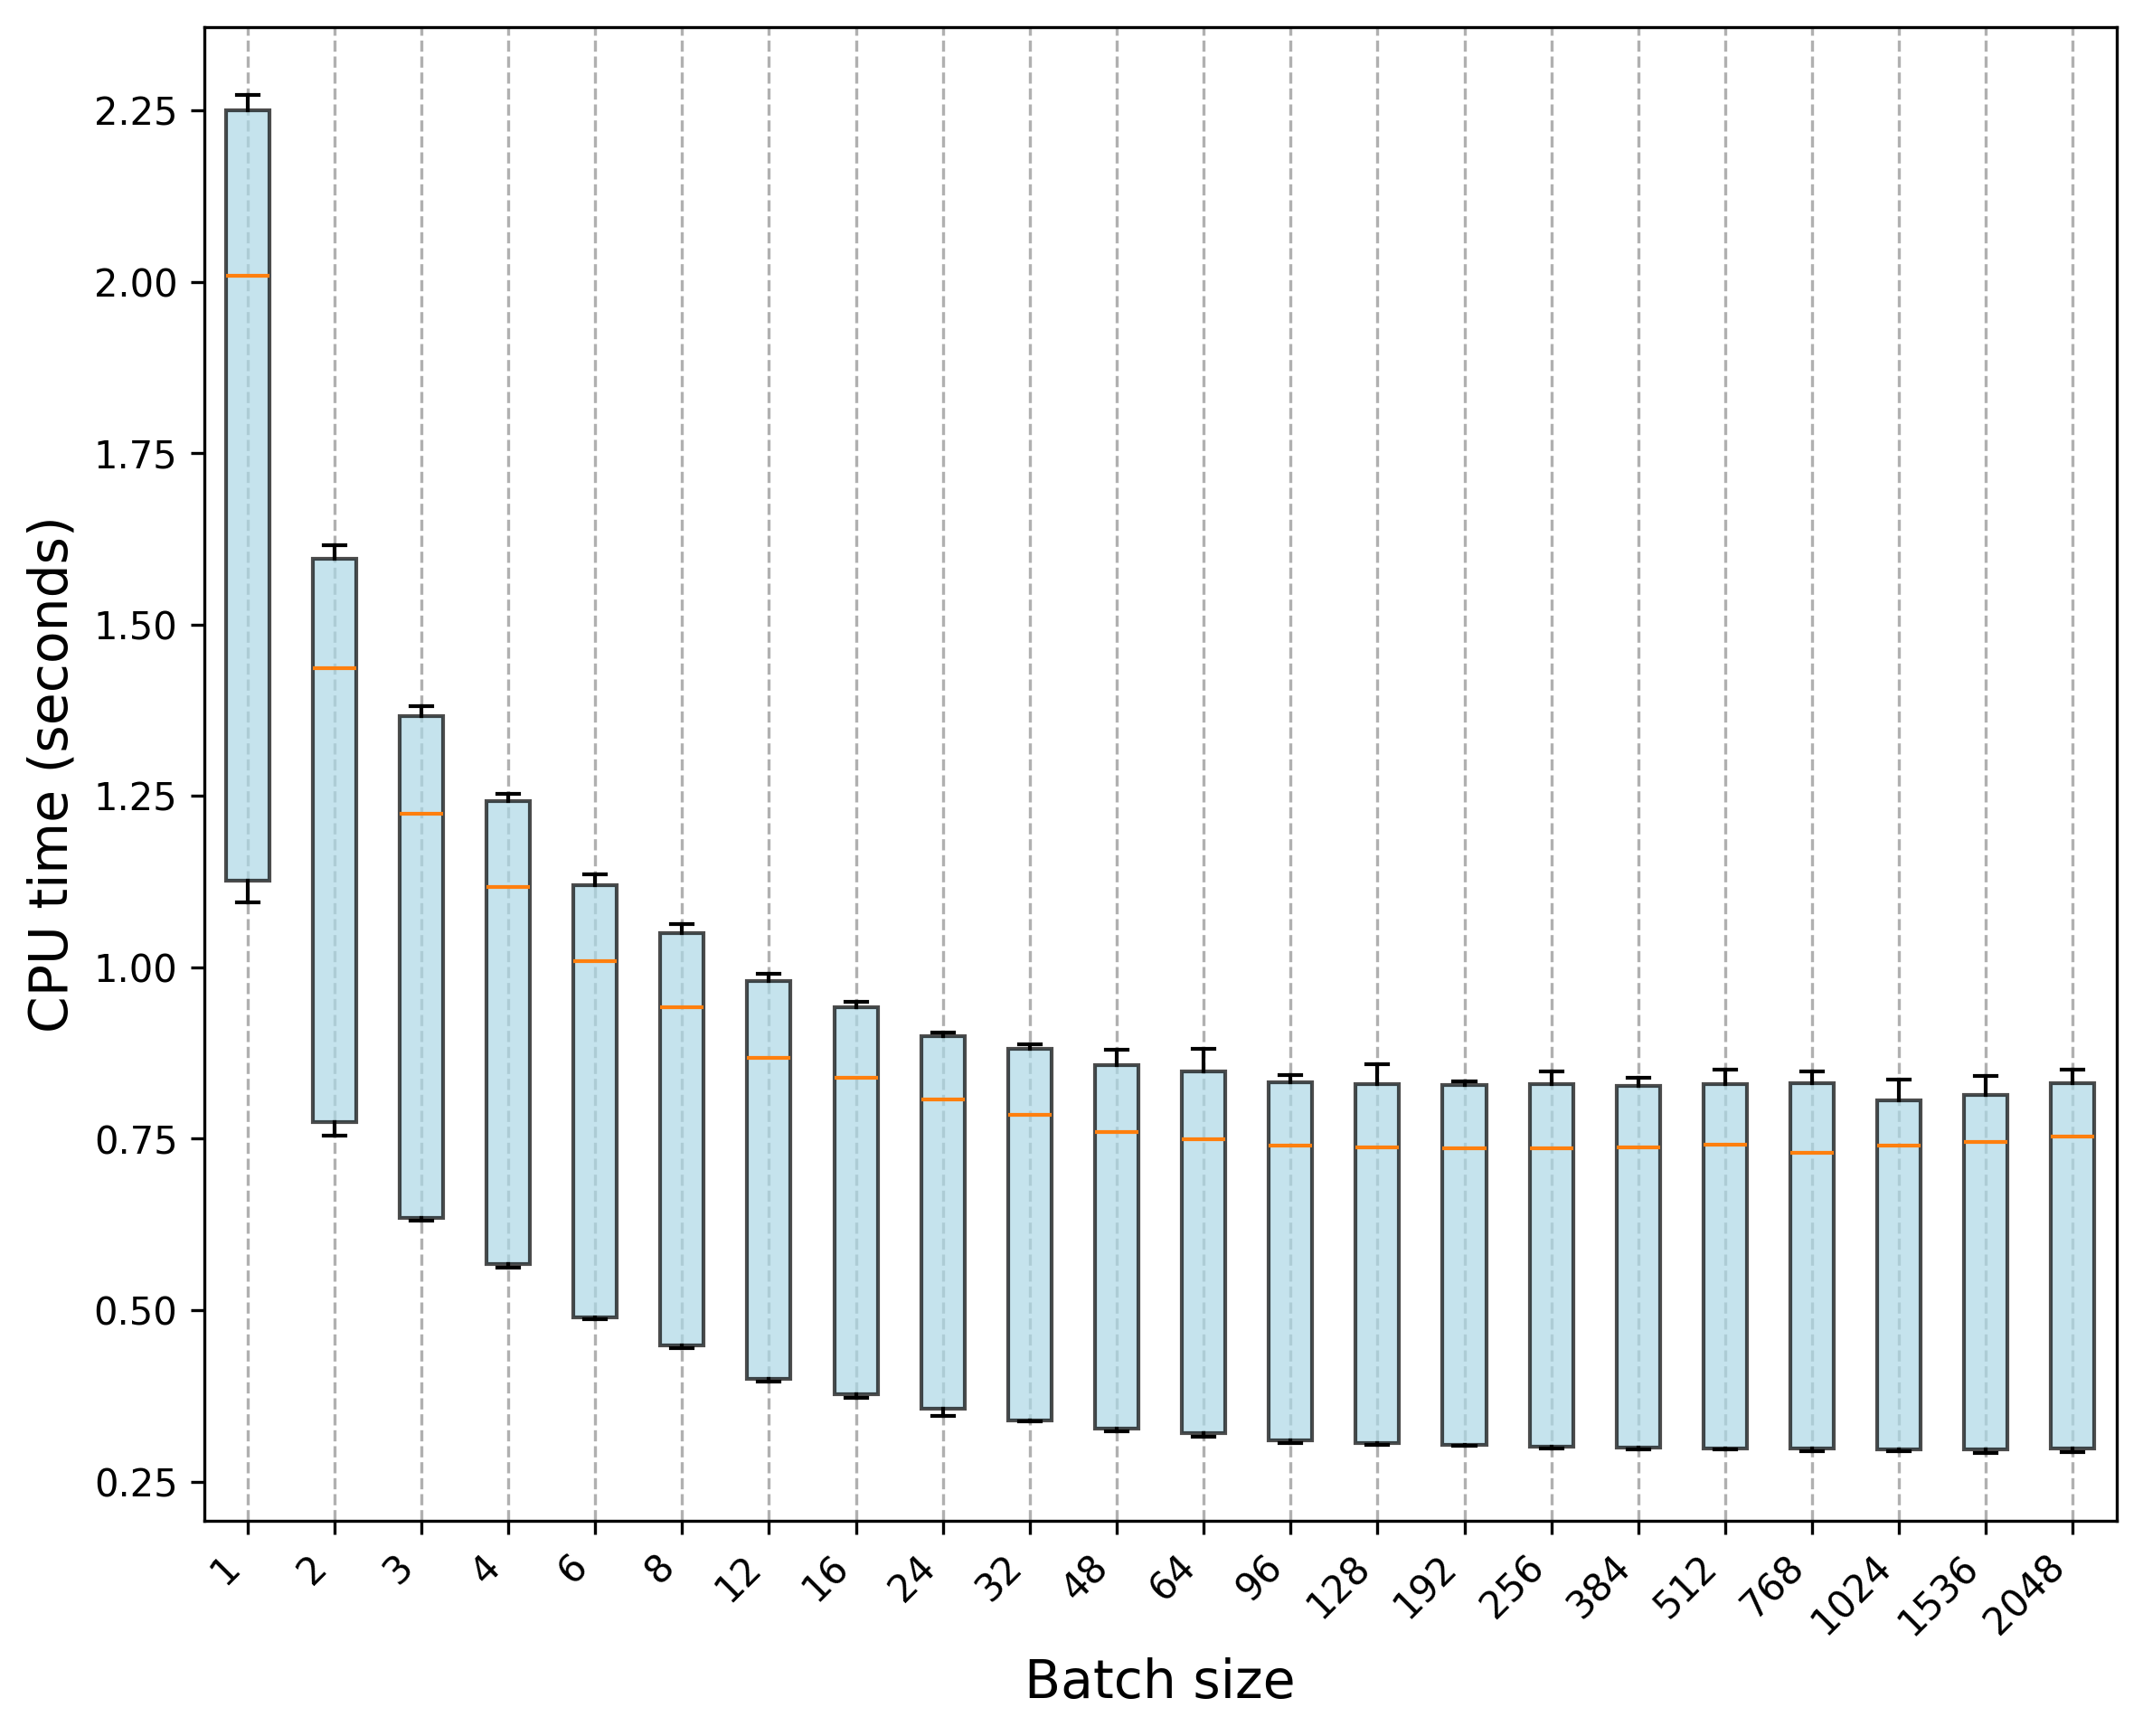

Values plotted in this chart, from the file beside it:
Trial, 1, 2, 3, 4, 6, 8, 12, 16, 24, 32, 48, 64, 96, 128, 192, 256, 384, 512, 768, 1024, 1536, 2048
0, 1.097, 0.7562, 0.6347, 0.5651, 0.4907, 0.4458, 0.3993, 0.3753, 0.3555, 0.3417, 0.3239, 0.3194, 0.3084, 0.3039, 0.303, 0.2985, 0.2985, 0.2983, 0.3045, 0.2953, 0.2955, 0.2956
1, 1.133, 0.7541, 0.6335, 0.575, 0.487, 0.4448, 0.3977, 0.3785, 0.3462, 0.3374, 0.3262, 0.3177, 0.3074, 0.3052, 0.3036, 0.2999, 0.3005, 0.297, 0.2974, 0.2979, 0.2964, 0.2988
2, 1.1, 0.7717, 0.6342, 0.5648, 0.4877, 0.4501, 0.3973, 0.3772, 0.3526, 0.3384, 0.3238, 0.3181, 0.3103, 0.3043, 0.3025, 0.3003, 0.2987, 0.2962, 0.2968, 0.2966, 0.2964, 0.3012
3, 1.123, 0.7805, 0.6354, 0.5625, 0.4888, 0.4462, 0.3981, 0.3753, 0.3565, 0.3373, 0.3248, 0.3157, 0.3055, 0.3055, 0.3025, 0.2995, 0.298, 0.2968, 0.2967, 0.2944, 0.2949, 0.2935
4, 1.098, 0.7566, 0.6328, 0.5645, 0.4876, 0.4454, 0.3975, 0.3751, 0.3521, 0.3372, 0.3263, 0.3182, 0.3093, 0.3051, 0.3027, 0.3001, 0.2983, 0.2983, 0.2951, 0.296, 0.2981, 0.2986
5, 1.1, 0.7889, 0.6361, 0.567, 0.4887, 0.4462, 0.3977, 0.372, 0.3529, 0.3383, 0.3267, 0.3202, 0.3089, 0.3039, 0.3031, 0.3015, 0.2976, 0.2967, 0.2992, 0.301, 0.2972, 0.2948
6, 1.125, 0.7609, 0.6316, 0.5652, 0.4917, 0.4464, 0.4005, 0.3736, 0.3504, 0.3381, 0.3296, 0.3227, 0.3116, 0.3031, 0.3028, 0.299, 0.2971, 0.2985, 0.2958, 0.2961, 0.2911, 0.2974
7, 1.094, 0.7578, 0.6305, 0.564, 0.4872, 0.4494, 0.4013, 0.373, 0.3528, 0.3391, 0.3274, 0.3197, 0.3079, 0.3055, 0.3031, 0.2996, 0.2995, 0.2982, 0.296, 0.2951, 0.2946, 0.2937
8, 1.095, 0.7613, 0.6342, 0.5646, 0.4884, 0.4441, 0.3967, 0.3765, 0.3565, 0.3373, 0.3264, 0.3179, 0.3064, 0.306, 0.3028, 0.3002, 0.2979, 0.2972, 0.294, 0.2952, 0.2938, 0.2949
9, 1.129, 0.7625, 0.633, 0.5702, 0.487, 0.4474, 0.3955, 0.3746, 0.3529, 0.3405, 0.3263, 0.32, 0.3091, 0.3039, 0.3037, 0.3005, 0.2987, 0.2974, 0.2953, 0.2943, 0.2928, 0.293
10, 2.018, 1.435, 1.215, 1.114, 1.01, 0.9326, 0.8759, 0.8438, 0.8003, 0.7873, 0.7638, 0.7471, 0.7405, 0.7547, 0.7395, 0.7319, 0.7398, 0.7428, 0.7381, 0.7434, 0.7462, 0.7694
11, 2.022, 1.432, 1.225, 1.128, 1.012, 0.9363, 0.8657, 0.8384, 0.8007, 0.7897, 0.7624, 0.7443, 0.7441, 0.736, 0.7451, 0.7349, 0.7383, 0.7401, 0.7256, 0.7384, 0.7353, 0.7512
12, 2.007, 1.446, 1.227, 1.108, 1.011, 0.9459, 0.8745, 0.8398, 0.8068, 0.7921, 0.7674, 0.7323, 0.7464, 0.7377, 0.7349, 0.7437, 0.7337, 0.7398, 0.734, 0.7235, 0.7418, 0.7521
13, 2.033, 1.436, 1.249, 1.114, 1.004, 0.9466, 0.8677, 0.8354, 0.8088, 0.7805, 0.7542, 0.7499, 0.7402, 0.7445, 0.7324, 0.7367, 0.7362, 0.7388, 0.7299, 0.7294, 0.7422, 0.7583
14, 1.998, 1.44, 1.223, 1.119, 1.003, 0.9412, 0.8677, 0.8535, 0.8213, 0.791, 0.757, 0.7508, 0.7395, 0.7341, 0.7407, 0.7356, 0.7338, 0.7446, 0.7321, 0.7511, 0.7464, 0.7674
15, 2.009, 1.429, 1.223, 1.12, 1.009, 0.9358, 0.8693, 0.8392, 0.8006, 0.776, 0.7682, 0.753, 0.7408, 0.7381, 0.7357, 0.7374, 0.7572, 0.7362, 0.7295, 0.751, 0.7304, 0.7516
16, 2.018, 1.433, 1.223, 1.116, 1.004, 0.9487, 0.8676, 0.8363, 0.8064, 0.7816, 0.7574, 0.7492, 0.7446, 0.7373, 0.7375, 0.7365, 0.7369, 0.7421, 0.7241, 0.7436, 0.7542, 0.7541
17, 1.996, 1.445, 1.227, 1.115, 1.004, 0.9422, 0.8675, 0.833, 0.8038, 0.7837, 0.7598, 0.7447, 0.7373, 0.7331, 0.7316, 0.7334, 0.7438, 0.743, 0.7238, 0.733, 0.7481, 0.753
18, 2.009, 1.446, 1.229, 1.125, 1.008, 0.9422, 0.8687, 0.8389, 0.8082, 0.7803, 0.7589, 0.7594, 0.7384, 0.74, 0.7354, 0.7423, 0.7386, 0.74, 0.7294, 0.741, 0.744, 0.7513
19, 2.005, 1.436, 1.222, 1.119, 1.015, 0.9402, 0.8652, 0.8409, 0.8131, 0.7857, 0.7558, 0.753, 0.7372, 0.7306, 0.7388, 0.729, 0.7357, 0.7518, 0.7283, 0.7391, 0.7508, 0.7504
20, 2.263, 1.595, 1.369, 1.247, 1.121, 1.051, 0.9803, 0.943, 0.9, 0.8834, 0.8562, 0.8809, 0.8399, 0.859, 0.8332, 0.8328, 0.8334, 0.8307, 0.834, 0.8247, 0.8146, 0.8139
21, 2.273, 1.598, 1.362, 1.243, 1.132, 1.048, 0.9801, 0.9485, 0.9013, 0.8812, 0.8589, 0.8516, 0.8364, 0.8299, 0.8278, 0.8342, 0.824, 0.8339, 0.8312, 0.8059, 0.8118, 0.8287
22, 2.263, 1.616, 1.367, 1.253, 1.127, 1.051, 0.9899, 0.9422, 0.9012, 0.8838, 0.8588, 0.852, 0.8355, 0.8321, 0.8326, 0.83, 0.8333, 0.8382, 0.8476, 0.8134, 0.8204, 0.8341
23, 2.238, 1.6, 1.381, 1.248, 1.115, 1.058, 0.9819, 0.9488, 0.9005, 0.8789, 0.8584, 0.8543, 0.831, 0.8301, 0.8297, 0.8484, 0.8389, 0.8303, 0.832, 0.8289, 0.8411, 0.8397
24, 2.246, 1.597, 1.374, 1.242, 1.126, 1.055, 0.9865, 0.943, 0.9006, 0.8818, 0.8603, 0.8495, 0.8325, 0.8295, 0.8321, 0.8351, 0.8323, 0.8512, 0.8304, 0.8122, 0.8098, 0.8414
25, 2.261, 1.599, 1.37, 1.239, 1.135, 1.057, 0.9844, 0.9424, 0.9042, 0.8848, 0.8579, 0.8483, 0.8428, 0.8332, 0.8329, 0.8305, 0.8245, 0.8324, 0.8344, 0.8345, 0.8273, 0.8513
26, 2.271, 1.613, 1.378, 1.243, 1.117, 1.063, 0.9788, 0.942, 0.8955, 0.8857, 0.8795, 0.8533, 0.834, 0.8301, 0.8322, 0.8296, 0.8317, 0.8295, 0.8359, 0.8014, 0.8261, 0.8373
27, 2.273, 1.597, 1.378, 1.249, 1.127, 1.048, 0.9864, 0.9494, 0.9005, 0.8821, 0.8707, 0.847, 0.8338, 0.8353, 0.829, 0.8281, 0.827, 0.8463, 0.8362, 0.8063, 0.8155, 0.8398
28, 2.251, 1.603, 1.364, 1.252, 1.122, 1.057, 0.981, 0.9372, 0.9001, 0.8846, 0.8575, 0.8529, 0.8339, 0.8347, 0.828, 0.8349, 0.8356, 0.8353, 0.8272, 0.8361, 0.8227, 0.8322
29, 2.255, 1.591, 1.368, 1.244, 1.126, 1.051, 0.9862, 0.9385, 0.8989, 0.8871, 0.8568, 0.8472, 0.8317, 0.8349, 0.8306, 0.8347, 0.8318, 0.8265, 0.8379, 0.8128, 0.8169, 0.8308
